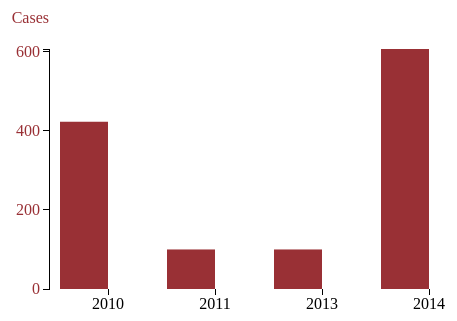
D3 v3 page, settled after 360 driven frames (6 s of simulated time); the page loaded 1 data file(s).


var margin = {top: 80, right: 80, bottom: 80, left: 80},
    width = 600 - margin.left - margin.right,
    height = 400 - margin.top - margin.bottom;
var x = d3.scale.ordinal()
    .rangeRoundBands([0, width], .1);
var y0 = d3.scale.linear().domain([300, 1100]).range([height, 0]),
y1 = d3.scale.linear().domain([20, 80]).range([height, 0]);
var xAxis = d3.svg.axis()
    .scale(x)
    .orient("bottom");
// create left yAxis
var yAxisLeft = d3.svg.axis().scale(y0).ticks(4).orient("left");
// create right yAxis
/* var yAxisRight = d3.svg.axis().scale(y1).ticks(6).orient("right"); */
var svg = d3.select("body").append("svg")
    .attr("width", width + margin.left + margin.right)
    .attr("height", height + margin.top + margin.bottom)
  .append("g")
    .attr("class", "graph")
    .attr("transform", "translate(" + margin.left + "," + margin.top + ")");
d3.tsv("data.tsv", type, function(error, data) {
  x.domain(data.map(function(d) { return d.year; }));
  y0.domain([0, d3.max(data, function(d) { return d.cases; })]);

  svg.append("g")
      .attr("class", "x axis")
      .attr("transform", "translate(0," + height + ")")
      .call(xAxis);
  svg.append("g")
	  .attr("class", "y axis axisLeft")
	  .attr("transform", "translate(0,0)")
	  .call(yAxisLeft)
	.append("text")
	  .attr("y", 6)
	  .attr("dy", "-2em")
	  .style("text-anchor", "end")
	  .style("text-anchor", "end")
	  .text("Cases");

  /*
  svg.append("g")
	  .attr("class", "y axis axisRight")
	  .attr("transform", "translate(" + (width) + ",0)")
	  .call(yAxisRight)
	.append("text")
	  .attr("y", 6)
	  .attr("dy", "-2em")
	  .attr("dx", "2em")
	  .style("text-anchor", "end")
	  .text("National Rate");
    */
  bars = svg.selectAll(".bar").data(data).enter();
  bars.append("rect")
      .attr("class", "bar1")
      .attr("x", function(d) { return x(d.year); })
      .attr("width", x.rangeBand()/2)
      .attr("y", function(d) { return y0(d.cases); })
	  .attr("height", function(d,i,j) { return height - y0(d.cases); });
  /*bars.append("rect")
      .attr("class", "bar2")
      .attr("x", function(d) { return x(d.year) + x.rangeBand()/2; })
      .attr("width", x.rangeBand() / 2)
      .attr("y", function(d) { return y1(d.number); })
	  .attr("height", function(d,i,j) { return height - y1(d.number); });
*/
});
function type(d) {
  d.cases = +d.cases;
  return d;
}


### data: data.tsv
year	cases	number
2010	423	35
2011	100	40
2013	100	45
2014	607	60